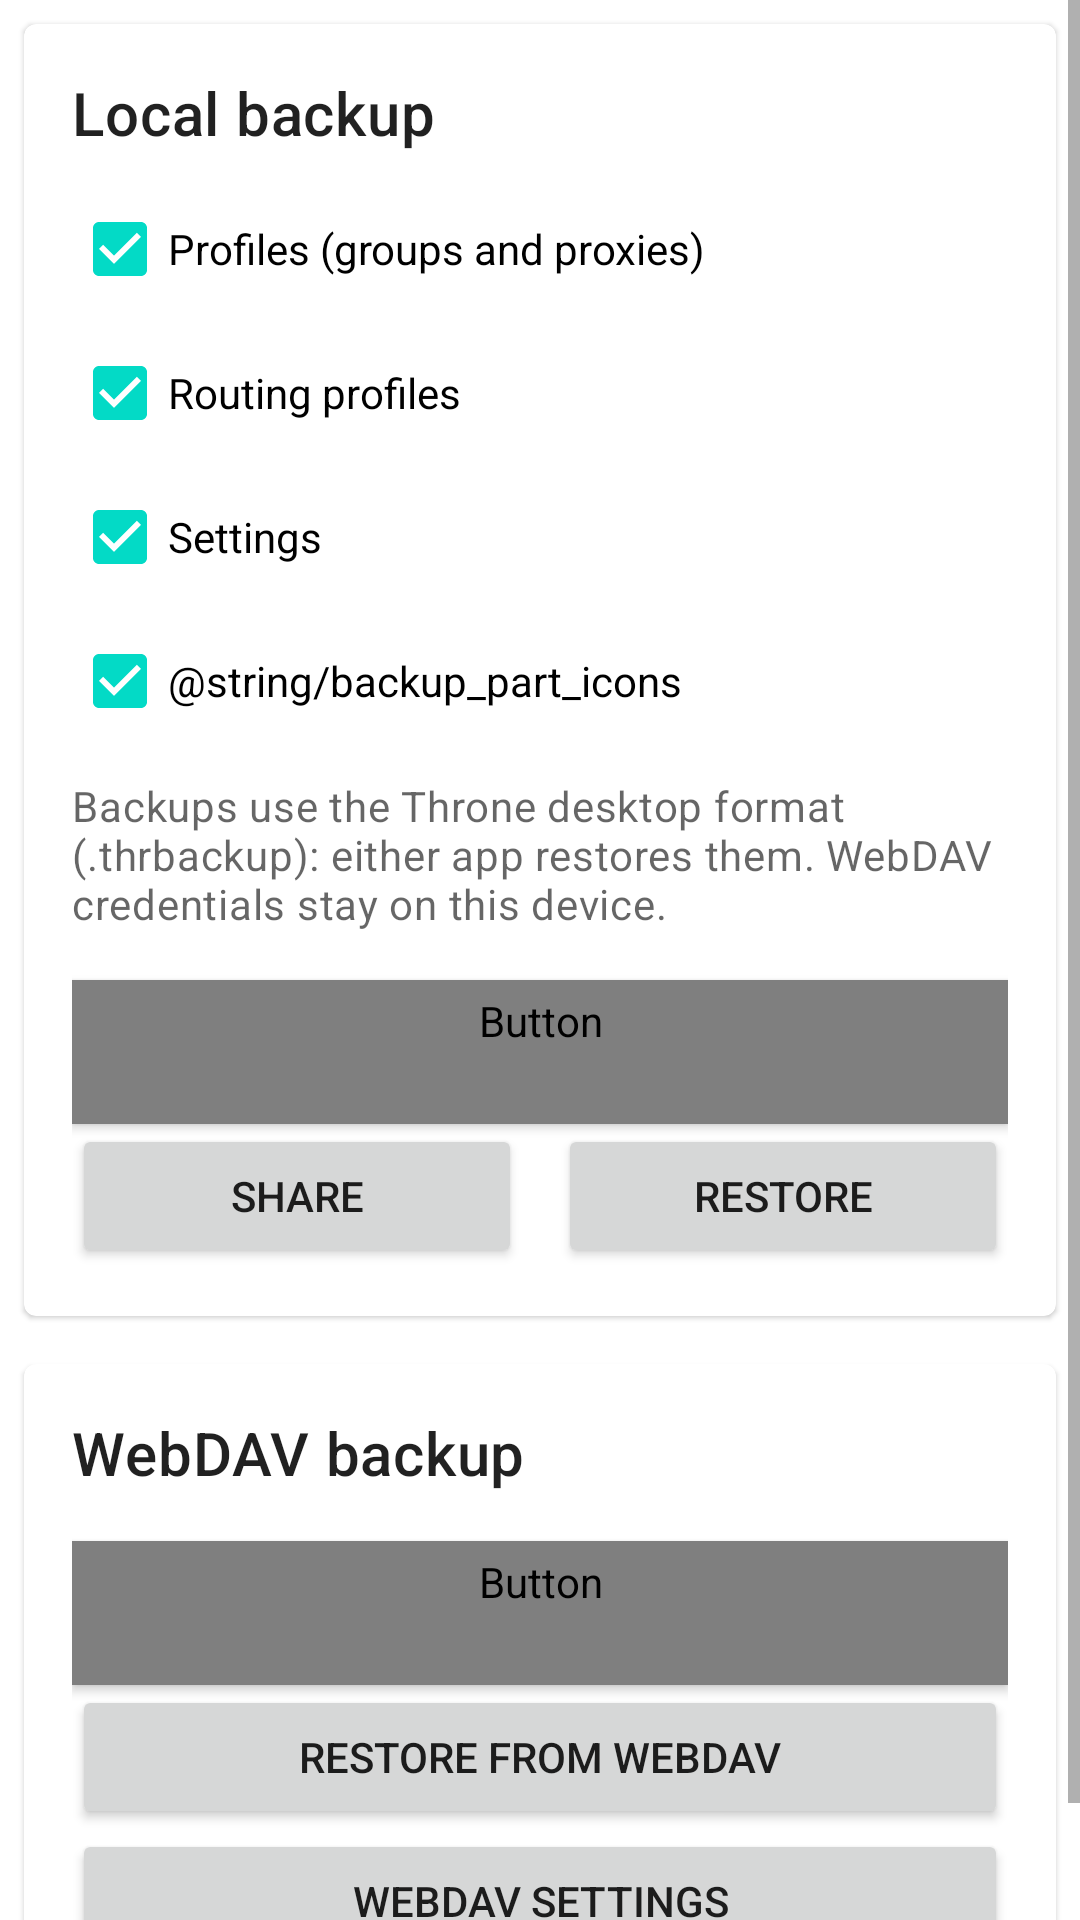

Reconstruct the res/layout file that produces this screen, plus the resources it refers to.
<!-- AndroidManifest.xml: application theme Theme.Start -->
<!-- res/layout/layout_backup.xml -->
<?xml version="1.0" encoding="utf-8"?>
<ScrollView xmlns:android="http://schemas.android.com/apk/res/android"
    xmlns:app="http://schemas.android.com/apk/res-auto"
    android:layout_width="match_parent"
    android:layout_height="match_parent">

    <LinearLayout
        android:layout_width="match_parent"
        android:layout_height="wrap_content"
        android:orientation="vertical">

        <com.google.android.material.card.MaterialCardView
            android:layout_width="match_parent"
            android:layout_height="wrap_content"
            android:layout_margin="8dp">

            <LinearLayout
                android:layout_width="match_parent"
                android:layout_height="wrap_content"
                android:orientation="vertical"
                android:padding="16dp">

                <TextView
                    android:layout_width="wrap_content"
                    android:layout_height="wrap_content"
                    android:text="@string/backup_local"
                    android:textAppearance="?attr/textAppearanceHeadline6" />

                <CheckBox
                    android:id="@+id/backup_profiles"
                    android:layout_width="match_parent"
                    android:layout_height="wrap_content"
                    android:layout_marginTop="8dp"
                    android:checked="true"
                    android:text="@string/backup_part_profiles" />

                <CheckBox
                    android:id="@+id/backup_routes"
                    android:layout_width="match_parent"
                    android:layout_height="wrap_content"
                    android:checked="true"
                    android:text="@string/backup_part_routes" />

                <CheckBox
                    android:id="@+id/backup_settings"
                    android:layout_width="match_parent"
                    android:layout_height="wrap_content"
                    android:checked="true"
                    android:text="@string/backup_part_settings" />

                <CheckBox
                    android:id="@+id/backup_icons"
                    android:layout_width="match_parent"
                    android:layout_height="wrap_content"
                    android:checked="true"
                    android:text="@string/backup_part_icons" />

                <TextView
                    android:layout_width="match_parent"
                    android:layout_height="wrap_content"
                    android:layout_marginTop="8dp"
                    android:text="@string/backup_local_summary"
                    android:textAppearance="?attr/textAppearanceBody2"
                    android:textColor="?android:attr/textColorSecondary" />

                <Button
                    android:id="@+id/backup_create"
                    style="@style/Widget.SagerNet.Button"
                    android:layout_width="match_parent"
                    android:layout_height="wrap_content"
                    android:layout_marginTop="16dp"
                    android:text="@string/backup_create"
                    android:textColor="?whiteOrTextPrimary"
                    app:cornerRadius="24dp" />

                <LinearLayout
                    android:layout_width="match_parent"
                    android:layout_height="wrap_content"
                    android:orientation="horizontal">

                    <Button
                        android:id="@+id/backup_share"
                        style="@style/Widget.SagerNet.Button.OutlinedButton"
                        android:layout_width="0dp"
                        android:layout_height="wrap_content"
                        android:layout_weight="1"
                        android:text="@string/share"
                        app:cornerRadius="24dp" />

                    <Space
                        android:layout_width="12dp"
                        android:layout_height="wrap_content" />

                    <Button
                        android:id="@+id/backup_restore"
                        style="@style/Widget.SagerNet.Button.OutlinedButton"
                        android:layout_width="0dp"
                        android:layout_height="wrap_content"
                        android:layout_weight="1"
                        android:text="@string/backup_restore"
                        app:cornerRadius="24dp" />

                </LinearLayout>

            </LinearLayout>

        </com.google.android.material.card.MaterialCardView>

        <com.google.android.material.card.MaterialCardView
            android:layout_width="match_parent"
            android:layout_height="wrap_content"
            android:layout_margin="8dp">

            <LinearLayout
                android:layout_width="match_parent"
                android:layout_height="wrap_content"
                android:orientation="vertical"
                android:padding="16dp">

                <TextView
                    android:layout_width="wrap_content"
                    android:layout_height="wrap_content"
                    android:text="@string/backup_webdav"
                    android:textAppearance="?attr/textAppearanceHeadline6" />

                <Button
                    android:id="@+id/backup_to_webdav"
                    style="@style/Widget.SagerNet.Button"
                    android:layout_width="match_parent"
                    android:layout_height="wrap_content"
                    android:layout_marginTop="16dp"
                    android:text="@string/backup_to_webdav"
                    android:textColor="?whiteOrTextPrimary"
                    app:cornerRadius="24dp" />

                <Button
                    android:id="@+id/restore_from_webdav"
                    style="@style/Widget.SagerNet.Button.OutlinedButton"
                    android:layout_width="match_parent"
                    android:layout_height="wrap_content"
                    android:text="@string/restore_from_webdav"
                    app:cornerRadius="24dp" />

                <Button
                    android:id="@+id/webdav_settings"
                    style="@style/Widget.SagerNet.Button.TextButton"
                    android:layout_width="match_parent"
                    android:layout_height="wrap_content"
                    android:text="@string/webdav_settings"
                    app:cornerRadius="24dp" />

            </LinearLayout>

        </com.google.android.material.card.MaterialCardView>

    </LinearLayout>
</ScrollView>
<!-- resources referenced by this layout -->
<resources>
  <string name="backup_create">Create backup</string>
  <string name="backup_local">Local backup</string>
  <string name="backup_local_summary">Backups use the Throne desktop format (.thrbackup): either app restores them. WebDAV credentials stay on this device.</string>
  <string name="backup_part_profiles">Profiles (groups and proxies)</string>
  <string name="backup_part_routes">Routing profiles</string>
  <string name="backup_part_settings">Settings</string>
  <string name="backup_restore">Restore</string>
  <string name="backup_to_webdav">Back up to WebDAV</string>
  <string name="backup_webdav">WebDAV backup</string>
  <string name="restore_from_webdav">Restore from WebDAV</string>
  <string name="share">Share</string>
  <string name="webdav_settings">WebDAV settings</string>
  <style name="Widget.SagerNet.Button" parent="Widget.MaterialComponents.Button">
          <item name="shapeAppearanceOverlay">@style/ShapeAppearanceOverlay.SagerNet.Button</item>
      </style>
  <style name="Theme.Start" parent="Theme.MaterialComponents.DayNight">
          <item name="android:navigationBarColor">@android:color/transparent</item>
          <item name="colorPrimary">@android:color/transparent</item>
          <item name="colorPrimaryDark">@android:color/transparent</item>
          <item name="android:backgroundDimEnabled">false</item>
          <item name="android:windowNoTitle">true</item>
          <item name="windowActionBar">false</item>
          <item name="windowNoTitle">true</item>
      </style>
  <style name="ShapeAppearanceOverlay.SagerNet.Button" parent="">
          <item name="cornerFamily">rounded</item>
          <item name="cornerSize">@dimen/button_corner_radius</item>
      </style>
  <dimen name="button_corner_radius">12dp</dimen>
</resources>
